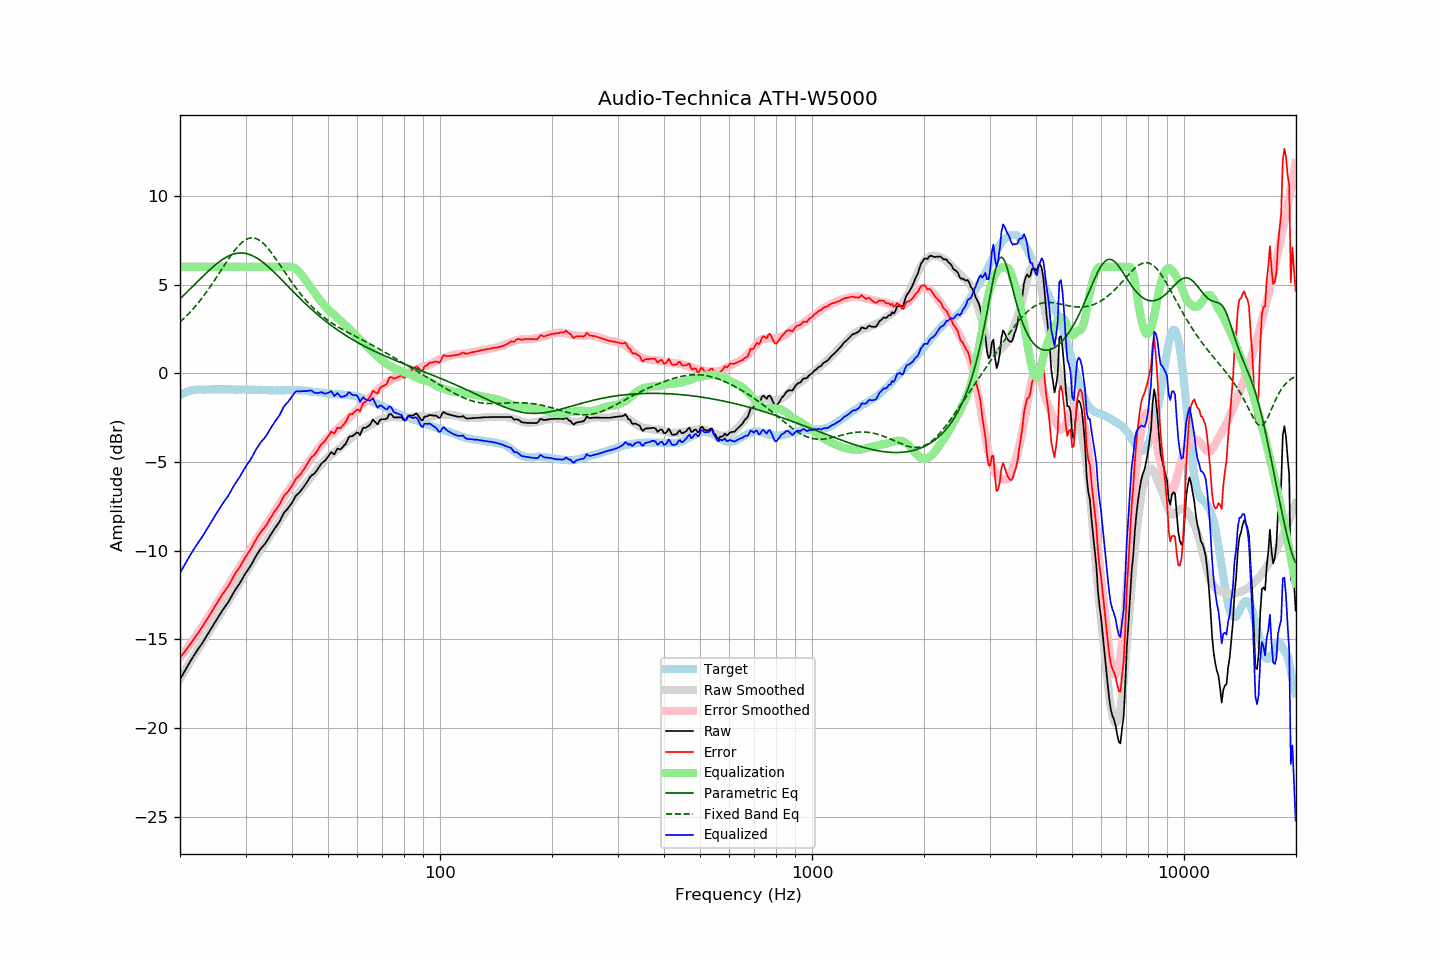

Values plotted in this chart, from the file beside it:
frequency, raw, error, smoothed, error_smoothed, equalization, parametric_eq, fixed_band_eq, equalized_raw, equalized_smoothed, target
20.00, -17.26, -16.03, -17.23, -16.03, 6.00, 4.20, 2.89, -11.26, -11.23, -1.23
20.20, -17.10, -15.92, -17.08, -15.92, 6.00, 4.29, 2.97, -11.10, -11.08, -1.18
20.40, -16.93, -15.81, -16.93, -15.80, 6.00, 4.37, 3.06, -10.93, -10.93, -1.13
20.61, -16.78, -15.68, -16.78, -15.68, 6.00, 4.46, 3.14, -10.78, -10.78, -1.10
20.81, -16.61, -15.57, -16.62, -15.56, 6.00, 4.55, 3.23, -10.61, -10.62, -1.05
21.02, -16.46, -15.45, -16.48, -15.44, 6.00, 4.64, 3.33, -10.46, -10.48, -1.01
21.23, -16.31, -15.32, -16.33, -15.32, 6.00, 4.73, 3.42, -10.31, -10.33, -0.99
21.44, -16.15, -15.19, -16.18, -15.19, 6.00, 4.82, 3.52, -10.15, -10.18, -0.97
21.66, -16.01, -15.06, -16.03, -15.06, 6.00, 4.91, 3.62, -10.01, -10.03, -0.95
21.87, -15.86, -14.92, -15.88, -14.93, 6.00, 5.00, 3.72, -9.86, -9.88, -0.94
22.09, -15.71, -14.79, -15.74, -14.80, 6.00, 5.09, 3.83, -9.71, -9.74, -0.92
22.31, -15.58, -14.67, -15.59, -14.67, 6.00, 5.18, 3.94, -9.58, -9.59, -0.91
22.54, -15.46, -14.55, -15.45, -14.54, 6.00, 5.27, 4.05, -9.46, -9.45, -0.91
22.76, -15.32, -14.41, -15.31, -14.40, 6.00, 5.36, 4.16, -9.32, -9.31, -0.91
22.99, -15.20, -14.27, -15.17, -14.26, 6.00, 5.45, 4.28, -9.20, -9.17, -0.92
23.22, -15.05, -14.12, -15.03, -14.12, 6.00, 5.53, 4.40, -9.05, -9.03, -0.92
23.45, -14.89, -13.97, -14.89, -13.98, 6.00, 5.62, 4.52, -8.89, -8.89, -0.92
23.69, -14.75, -13.84, -14.74, -13.84, 6.00, 5.71, 4.65, -8.75, -8.74, -0.91
23.92, -14.60, -13.69, -14.60, -13.69, 6.00, 5.79, 4.78, -8.60, -8.60, -0.91
24.16, -14.45, -13.55, -14.45, -13.54, 6.00, 5.88, 4.91, -8.45, -8.45, -0.90
24.40, -14.30, -13.41, -14.30, -13.40, 6.00, 5.96, 5.04, -8.30, -8.30, -0.89
24.65, -14.16, -13.25, -14.16, -13.25, 6.00, 6.04, 5.18, -8.16, -8.16, -0.90
24.89, -14.00, -13.10, -14.02, -13.11, 6.00, 6.11, 5.31, -8.00, -8.02, -0.90
25.14, -13.86, -12.96, -13.87, -12.97, 6.00, 6.19, 5.45, -7.86, -7.87, -0.90
25.39, -13.71, -12.82, -13.73, -12.83, 6.00, 6.26, 5.59, -7.71, -7.73, -0.90
25.65, -13.57, -12.67, -13.58, -12.68, 6.00, 6.33, 5.73, -7.57, -7.58, -0.90
25.91, -13.42, -12.51, -13.44, -12.54, 6.00, 6.39, 5.87, -7.42, -7.44, -0.91
26.16, -13.28, -12.38, -13.29, -12.39, 6.00, 6.45, 6.01, -7.28, -7.29, -0.91
26.43, -13.16, -12.25, -13.15, -12.25, 6.00, 6.51, 6.15, -7.16, -7.15, -0.91
26.69, -13.04, -12.13, -13.01, -12.11, 6.00, 6.56, 6.29, -7.04, -7.01, -0.91
26.96, -12.91, -12.01, -12.87, -11.96, 6.00, 6.61, 6.42, -6.91, -6.87, -0.90
27.23, -12.75, -11.85, -12.72, -11.82, 6.00, 6.65, 6.56, -6.75, -6.72, -0.90
27.50, -12.59, -11.69, -12.58, -11.67, 6.00, 6.68, 6.68, -6.59, -6.58, -0.90
27.77, -12.41, -11.50, -12.43, -11.52, 6.00, 6.72, 6.81, -6.41, -6.43, -0.91
28.05, -12.26, -11.35, -12.29, -11.38, 6.00, 6.74, 6.93, -6.26, -6.29, -0.91
28.33, -12.12, -11.20, -12.14, -11.23, 6.00, 6.76, 7.04, -6.12, -6.14, -0.92
28.62, -12.00, -11.07, -12.00, -11.08, 6.00, 6.78, 7.15, -6.00, -6.00, -0.92
28.90, -11.86, -10.95, -11.85, -10.94, 6.00, 6.78, 7.25, -5.86, -5.85, -0.91
29.19, -11.71, -10.78, -11.70, -10.79, 6.00, 6.79, 7.34, -5.71, -5.70, -0.92
29.48, -11.54, -10.64, -11.55, -10.63, 6.00, 6.78, 7.41, -5.54, -5.55, -0.91
29.78, -11.39, -10.47, -11.40, -10.48, 6.00, 6.77, 7.48, -5.39, -5.40, -0.92
30.08, -11.24, -10.33, -11.25, -10.33, 6.00, 6.76, 7.54, -5.24, -5.25, -0.91
30.38, -11.11, -10.19, -11.10, -10.18, 6.00, 6.73, 7.58, -5.11, -5.10, -0.92
30.68, -10.98, -10.06, -10.95, -10.03, 6.00, 6.71, 7.61, -4.98, -4.95, -0.92
30.99, -10.85, -9.93, -10.80, -9.88, 6.00, 6.67, 7.63, -4.85, -4.80, -0.92
31.30, -10.68, -9.76, -10.66, -9.74, 6.00, 6.63, 7.64, -4.68, -4.66, -0.92
31.61, -10.52, -9.59, -10.52, -9.59, 6.00, 6.59, 7.63, -4.52, -4.52, -0.92
31.93, -10.35, -9.42, -10.38, -9.45, 6.00, 6.54, 7.60, -4.35, -4.38, -0.93
32.24, -10.19, -9.26, -10.24, -9.31, 6.00, 6.49, 7.57, -4.19, -4.24, -0.94
32.57, -10.06, -9.13, -10.10, -9.17, 6.00, 6.43, 7.52, -4.06, -4.10, -0.93
32.89, -9.92, -9.00, -9.96, -9.02, 6.00, 6.37, 7.46, -3.92, -3.96, -0.93
33.22, -9.81, -8.86, -9.83, -8.88, 6.00, 6.30, 7.39, -3.81, -3.83, -0.94
33.55, -9.70, -8.76, -9.69, -8.75, 6.00, 6.23, 7.31, -3.70, -3.69, -0.94
33.89, -9.61, -8.65, -9.56, -8.61, 6.00, 6.15, 7.22, -3.61, -3.56, -0.95
34.23, -9.47, -8.52, -9.43, -8.48, 6.00, 6.08, 7.12, -3.47, -3.43, -0.95
34.57, -9.32, -8.36, -9.29, -8.34, 6.00, 6.00, 7.01, -3.32, -3.29, -0.96
34.92, -9.16, -8.20, -9.16, -8.20, 6.00, 5.92, 6.90, -3.16, -3.16, -0.96
35.27, -9.02, -8.06, -9.02, -8.06, 6.00, 5.83, 6.78, -3.02, -3.02, -0.96
35.62, -8.88, -7.91, -8.88, -7.92, 6.00, 5.75, 6.66, -2.88, -2.88, -0.96
35.97, -8.73, -7.77, -8.74, -7.78, 6.00, 5.66, 6.53, -2.73, -2.74, -0.97
... 635 more rows
